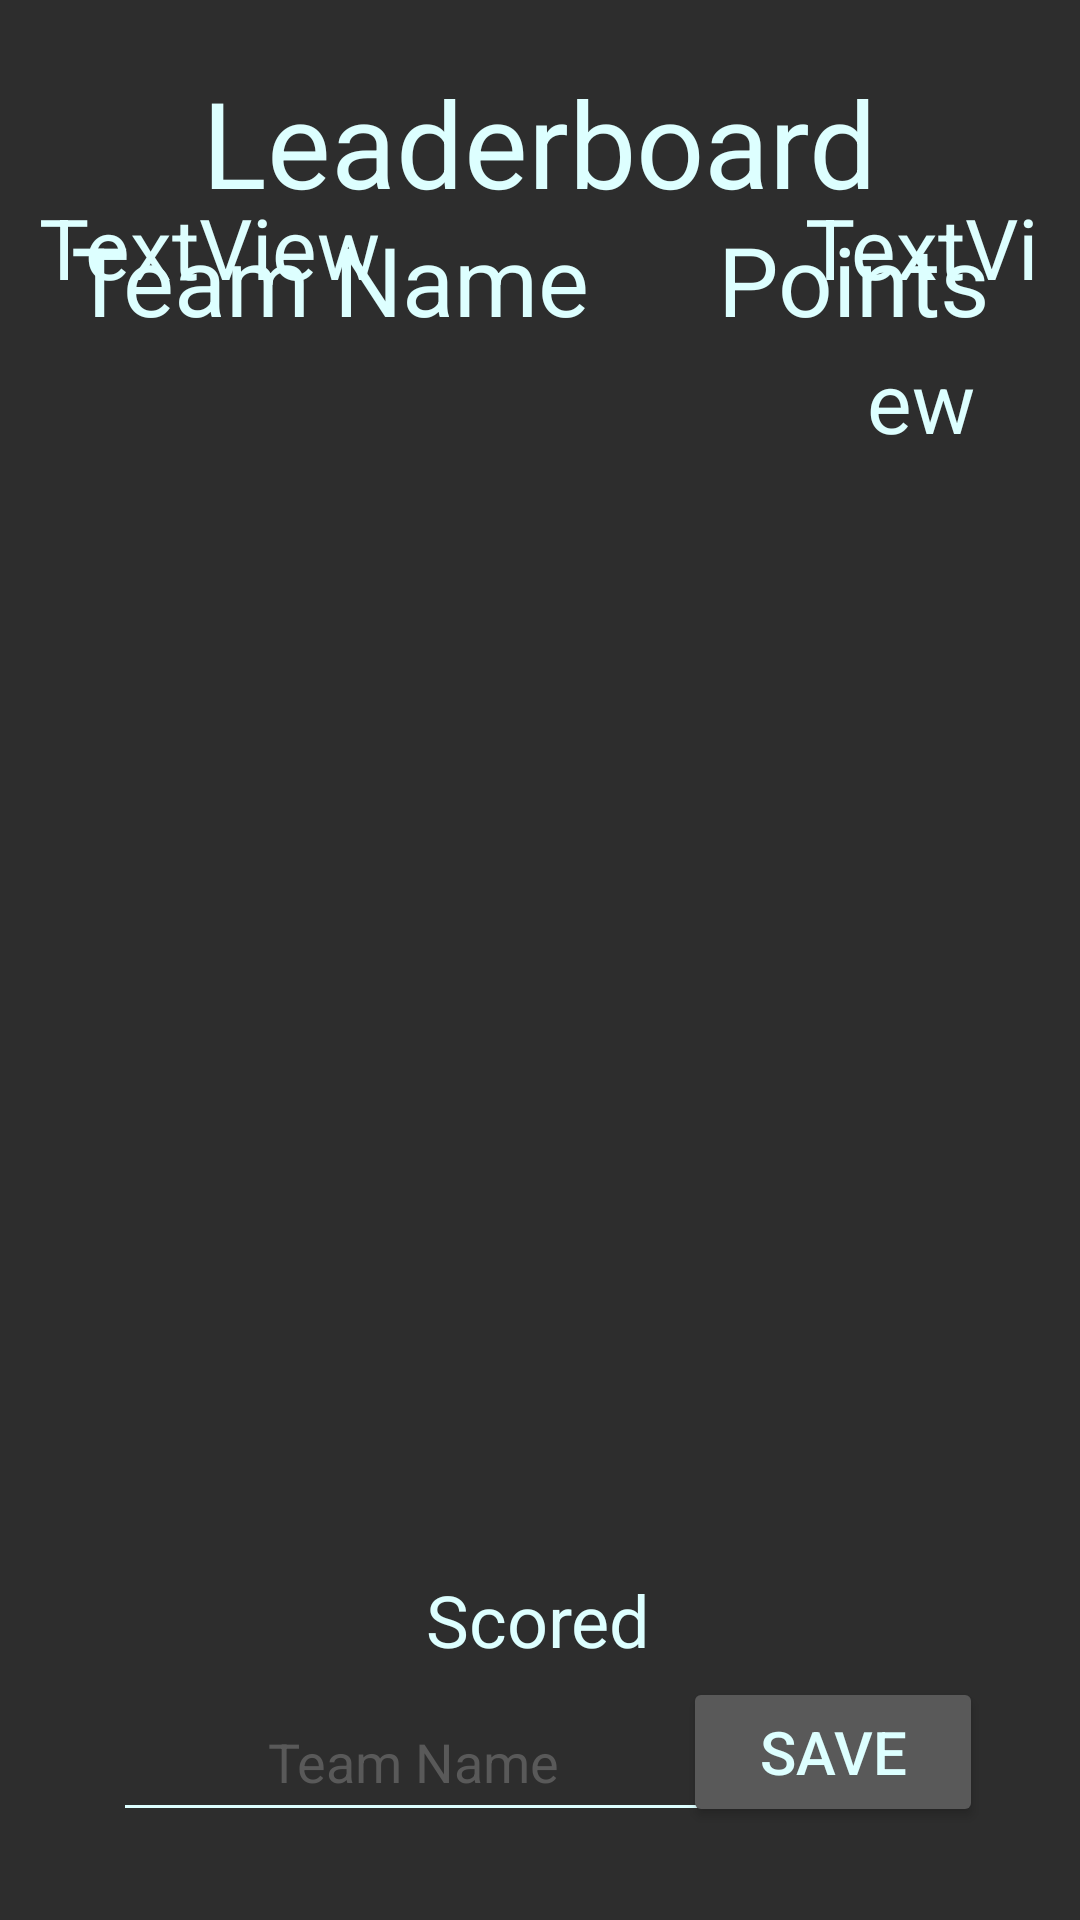

This screen was rendered from an Android layout file. Write that file and the resources it references.
<!-- AndroidManifest.xml: application theme AppTheme -->
<!-- res/layout/activity_leaderboard.xml -->
<?xml version="1.0" encoding="utf-8"?>
<androidx.constraintlayout.widget.ConstraintLayout
        xmlns:android="http://schemas.android.com/apk/res/android"
        xmlns:tools="http://schemas.android.com/tools"
        xmlns:app="http://schemas.android.com/apk/res-auto"
        android:layout_width="match_parent"
        android:layout_height="match_parent"
        tools:context=".LeaderboardActivity">
    <Button
            style="@style/buttonStyle"
            android:text="Save"
            android:layout_width="100dp"
            android:layout_height="50dp"
            android:id="@+id/save_button" android:layout_marginTop="8dp"
            app:layout_constraintTop_toTopOf="parent" android:layout_marginBottom="8dp"
            app:layout_constraintBottom_toBottomOf="parent" app:layout_constraintStart_toStartOf="parent"
            android:layout_marginStart="8dp" app:layout_constraintEnd_toEndOf="parent" android:layout_marginEnd="8dp"
            app:layout_constraintHorizontal_bias="0.9" app:layout_constraintVertical_bias="0.96"/>
    <TextView
            android:text="Leaderboard"
            android:textAlignment="center"
            android:textSize="40dp"
            android:layout_width="314dp"
            android:layout_height="51dp"
            android:id="@+id/leaderboard_title" app:layout_constraintStart_toStartOf="parent" android:layout_marginStart="8dp"
            app:layout_constraintEnd_toEndOf="parent" android:layout_marginEnd="8dp" android:layout_marginTop="8dp"
            app:layout_constraintTop_toTopOf="parent" android:layout_marginBottom="8dp"
            app:layout_constraintBottom_toBottomOf="parent" app:layout_constraintHorizontal_bias="0.493"
            app:layout_constraintVertical_bias="0.022"/>
    <TextView
            android:text="Scored"
            android:textAlignment="center"
            android:textSize="24dp"
            android:layout_width="351dp"
            android:layout_height="51dp"
            android:id="@+id/scored_text" app:layout_constraintEnd_toEndOf="parent" android:layout_marginEnd="8dp"
            app:layout_constraintStart_toStartOf="parent" android:layout_marginStart="8dp"
            android:layout_marginTop="8dp" app:layout_constraintTop_toTopOf="parent" android:layout_marginBottom="8dp"
            app:layout_constraintBottom_toBottomOf="parent" app:layout_constraintVertical_bias="0.9"
            app:layout_constraintHorizontal_bias="0.59"/>
    <EditText
            style="@style/editTextStyle"
            android:maxLength="13"
            android:layout_width="200dp"
            android:layout_height="50dp"
            android:inputType="textPersonName"
            android:hint="Team Name"
            android:text=""
            android:ems="10"
            android:id="@+id/teamname_input" android:layout_marginTop="8dp"
            app:layout_constraintTop_toTopOf="parent" android:layout_marginBottom="8dp"
            app:layout_constraintBottom_toBottomOf="parent" android:layout_marginEnd="8dp"
            app:layout_constraintEnd_toEndOf="parent" android:layout_marginStart="8dp"
            app:layout_constraintStart_toStartOf="parent" app:layout_constraintHorizontal_bias="0.205"
            app:layout_constraintVertical_bias="0.963"/>
    <ScrollView
            android:layout_width="350dp" android:layout_height="528dp"
            app:layout_constraintStart_toStartOf="parent"
            android:layout_marginStart="8dp" app:layout_constraintEnd_toEndOf="parent"
            android:layout_marginEnd="8dp" android:layout_marginTop="8dp"
            app:layout_constraintTop_toTopOf="parent" android:layout_marginBottom="8dp"
            app:layout_constraintBottom_toBottomOf="parent" app:layout_constraintHorizontal_bias="0.5"
            app:layout_constraintVertical_bias="0.498">
        <androidx.constraintlayout.widget.ConstraintLayout android:layout_width="match_parent"
                                                           android:layout_height="match_parent">
            <TextView
                    android:lineSpacingMultiplier="1.5"
                    android:text="TextView"
                    android:textAlignment="center"
                    android:textSize="28dp"
                    android:layout_width="80dp"
                    android:layout_height="match_parent" android:id="@+id/leader_points_list"
                    android:layout_marginBottom="8dp"
                    app:layout_constraintBottom_toBottomOf="parent" android:layout_marginTop="8dp"
                    app:layout_constraintTop_toTopOf="parent" app:layout_constraintEnd_toEndOf="parent"
                    android:layout_marginEnd="8dp" app:layout_constraintStart_toStartOf="parent"
                    android:layout_marginStart="8dp" app:layout_constraintHorizontal_bias="1.0"
                    app:layout_constraintVertical_bias="0.0"/>
            <TextView
                    android:lineSpacingMultiplier="1.5"
                    android:text="TextView"
                    android:textSize="28dp"
                    android:layout_width="240dp"
                    android:layout_height="match_parent" android:id="@+id/leader_list"
                    android:layout_marginBottom="8dp"
                    app:layout_constraintBottom_toBottomOf="parent" app:layout_constraintStart_toStartOf="parent"
                    android:layout_marginStart="8dp" app:layout_constraintEnd_toEndOf="parent"
                    android:layout_marginEnd="8dp" android:layout_marginTop="8dp"
                    app:layout_constraintTop_toTopOf="parent" app:layout_constraintHorizontal_bias="0.0"
                    app:layout_constraintVertical_bias="0.0"/>
        </androidx.constraintlayout.widget.ConstraintLayout>
    </ScrollView>
    <TextView
            android:text="Team Name"
            android:textSize="32dp"
            android:layout_width="235dp"
            android:layout_height="45dp"
            android:id="@+id/textView" app:layout_constraintStart_toStartOf="parent" android:layout_marginStart="8dp"
            android:layout_marginTop="8dp" app:layout_constraintTop_toTopOf="parent" android:layout_marginBottom="8dp"
            app:layout_constraintBottom_toBottomOf="parent" app:layout_constraintEnd_toEndOf="parent"
            android:layout_marginEnd="8dp" app:layout_constraintHorizontal_bias="0.143"
            app:layout_constraintVertical_bias="0.11"/>
    <TextView
            android:text="Points"
            android:textAlignment="center"
            android:textSize="32dp"
            android:layout_width="98dp"
            android:layout_height="45dp"
            android:id="@+id/textView2" android:layout_marginTop="8dp" app:layout_constraintTop_toTopOf="parent"
            android:layout_marginBottom="8dp" app:layout_constraintBottom_toBottomOf="parent"
            app:layout_constraintEnd_toEndOf="parent" android:layout_marginEnd="8dp"
            app:layout_constraintStart_toStartOf="parent" android:layout_marginStart="8dp"
            app:layout_constraintHorizontal_bias="0.925" app:layout_constraintVertical_bias="0.11"/>
</androidx.constraintlayout.widget.ConstraintLayout>
<!-- resources referenced by this layout -->
<resources>
  <style name="buttonStyle" parent="@style/Widget.AppCompat.Button.Small">
          <item name="android:backgroundTint">@color/buttonColor</item>
          <item name="android:textSize">20dp</item>
      </style>
  <style name="editTextStyle" parent="@style/Widget.AppCompat.EditText">
          <item name="android:textColor">@color/textColor</item>
          <item name="android:backgroundTint">@color/textColor</item>
          <item name="android:textAlignment">center</item>
          <item name="android:textColorHint">@color/buttonColor</item>
      </style>
  <style name="AppTheme" parent="Theme.AppCompat.Light.NoActionBar">
          
          <item name="android:colorBackground">@color/backgroundColor</item>
          <item name="android:textColor">@color/textColor</item>
          <item name="colorAccent">@color/colorAccent</item>
          <item name="android:seekBarStyle">@style/seekBarStyle</item>
          <item name="android:progressBarStyle">@style/progressBarStyle</item>
          <item name="android:switchStyle">@style/switchStyle</item>
          <item name="android:editTextStyle">@style/editTextStyle</item>
      </style>
  <color name="buttonColor">#595959</color>
  <color name="textColor">#ddffff</color>
  <color name="backgroundColor">#2d2d2d</color>
  <color name="colorAccent">#F00</color>
  <style name="seekBarStyle" parent="@style/Widget.AppCompat.SeekBar">
          <item name="android:progressBackgroundTint">#000</item>
          <item name="android:progressTint">?attr/colorAccent</item>
          <item name="android:indeterminateOnly">false</item>
          <item name="android:progressDrawable">@android:drawable/progress_horizontal</item>
          <item name="android:indeterminateDrawable">@android:drawable/progress_horizontal</item>
          <item name="android:minHeight">10dp</item>
          <item name="android:maxHeight">20dp</item>
      </style>
  <style name="progressBarStyle" parent="@style/Widget.AppCompat.ProgressBar">
          <item name="android:radius">4dp</item>
          <item name="android:scaleY">5.2</item>
      </style>
  <style name="switchStyle" parent="@style/Widget.AppCompat.CompoundButton.Switch">
          <item name="android:track">@drawable/switch_track</item>
          <item name="android:thumb">@drawable/switch_thumb_team1</item>
          <item name="android:trackTint">@color/buttonColor</item>
      </style>
  <!-- drawable switch_track (drawable) -->
  <?xml version="1.0" encoding="utf-8"?>
  <selector xmlns:android="http://schemas.android.com/apk/res/android">
      <item>
          <shape android:shape="rectangle">
              <size android:height="20dp" android:width="80dp"></size>
              <corners android:radius="5dp"></corners>
          </shape>
      </item>
  </selector>
  <!-- drawable switch_thumb_team1 (drawable) -->
  <?xml version="1.0" encoding="utf-8"?>
  <selector xmlns:android="http://schemas.android.com/apk/res/android">
      <item>
          <shape android:shape="rectangle">
              <size android:width="50dp" android:height="30dp"></size>
              <solid android:color="@color/team1Color"></solid>
              <padding android:bottom="2dp" android:left="0dp" android:top="2dp" android:right="0dp"></padding>
              <corners android:radius="5dp"/>
          </shape>
      </item>
  </selector>
  <color name="team1Color">#ab80C6</color>
</resources>
